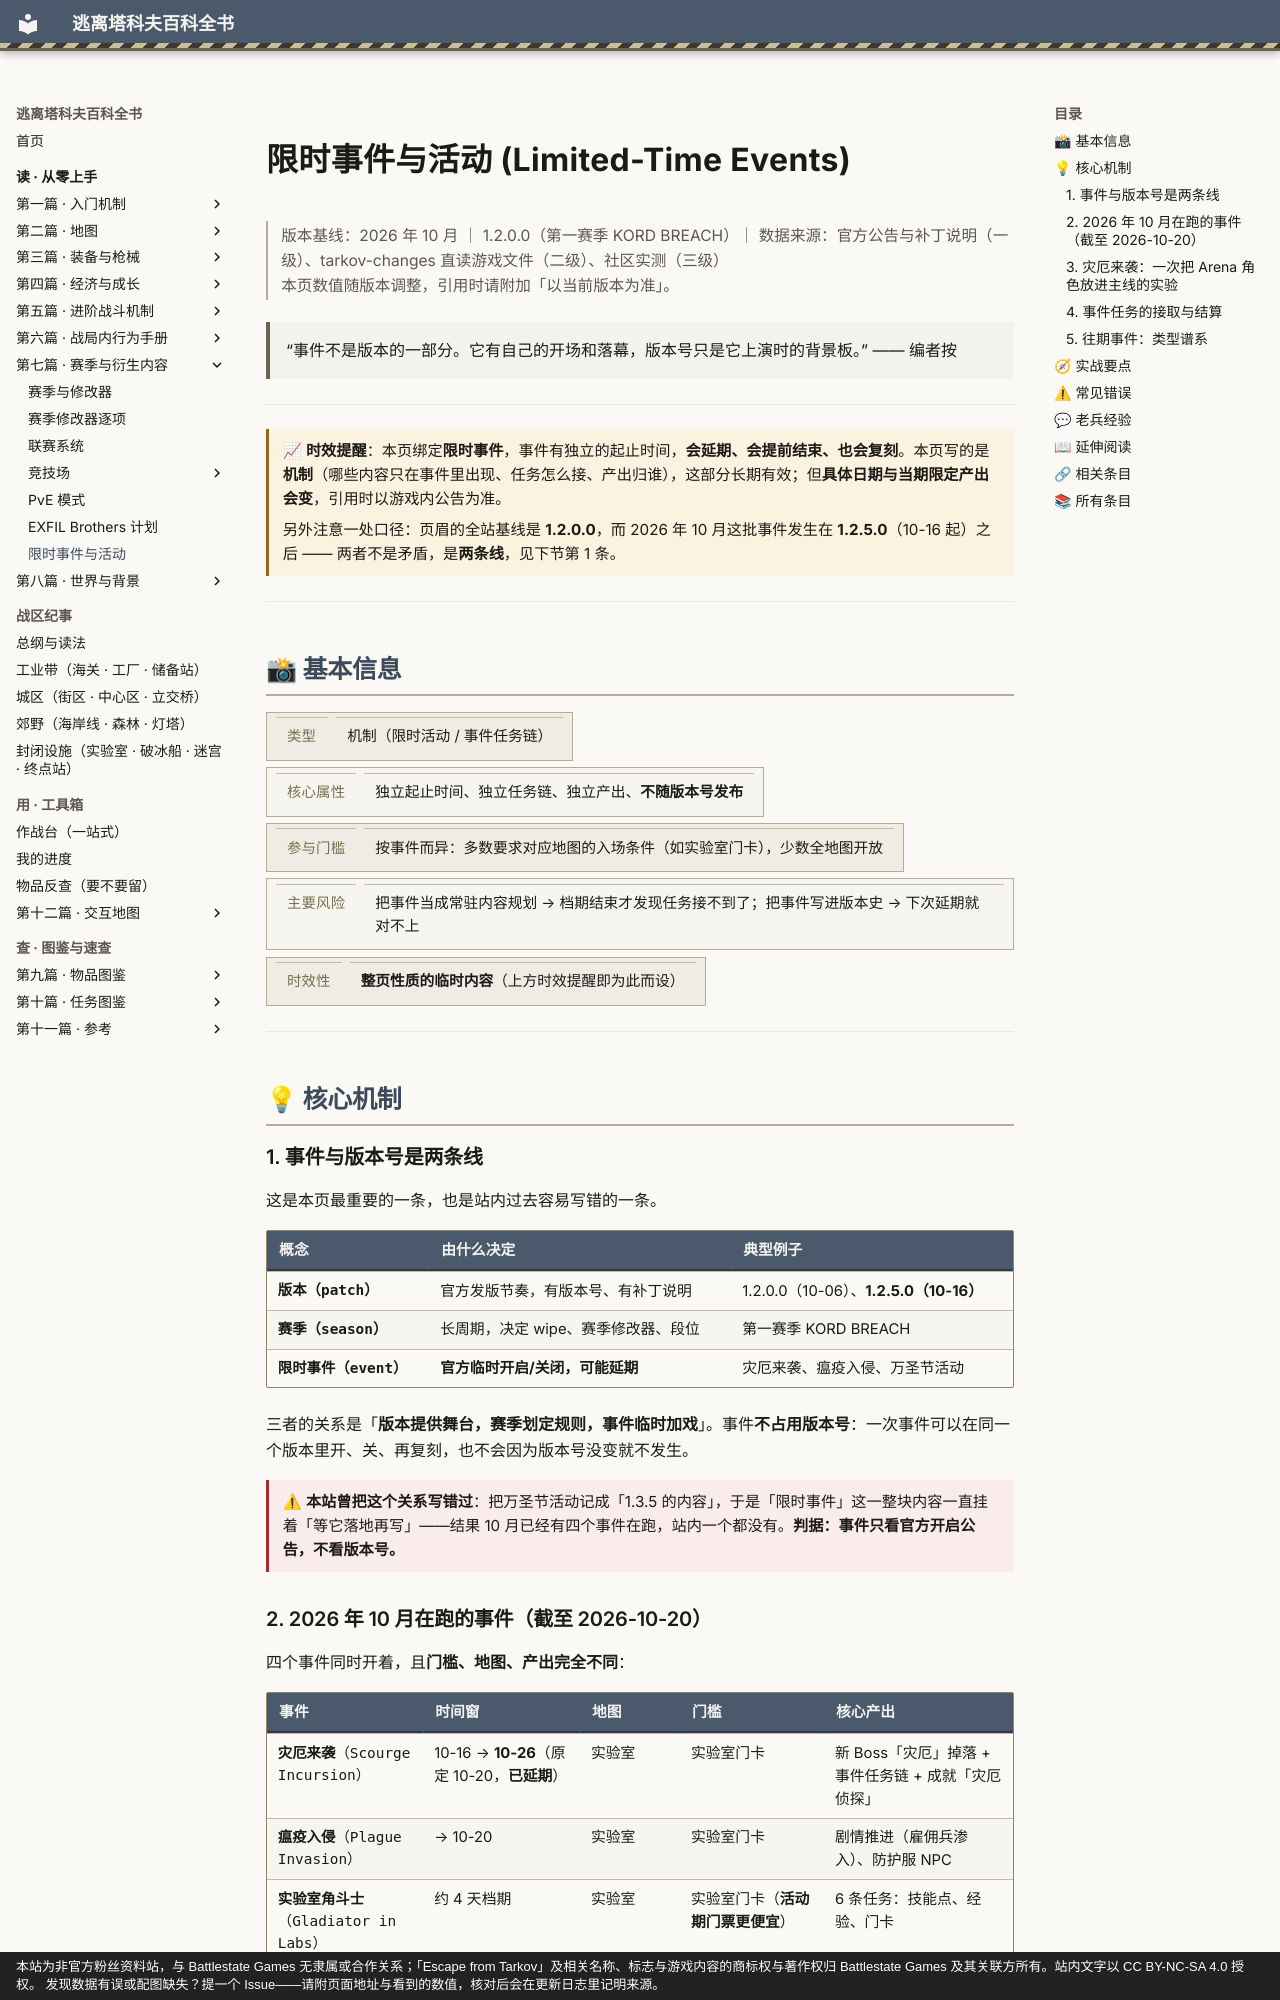

repository: GTX950L/tarkov-encyclopedia · page: entries/limited-events/index.html · generator: mkdocs · copyright: 本站为非官方粉丝资料站，与 Battlestate Games 无隶属或合作关系；「Escape from Tarkov」及相关名称、标志与游戏内容的商标权与著作权归 Battlestate Games 及其关联方所有。站内文字以 CC BY-NC-SA 4.0 授权。 发现数据有误或配图缺失？提一个 Issue——请附页面地址与看到的数值，核对后会在更新日志里记明来源。

---
description: "限时事件与活动：“事件不是版本的一部分。它有自己的开场和落幕，版本号只是它上演时的背景板。” —— 编者按"  # 自动生成
tags:
  - 赛季
  - 任务
---
# 限时事件与活动 (Limited-Time Events)

<div class="tk-ver" data-search-exclude markdown>

> 版本基线：2026 年 10 月 ｜ 1.2.0.0（第一赛季 KORD BREACH）｜ 数据来源：官方公告与补丁说明（一级）、tarkov-changes 直读游戏文件（二级）、社区实测（三级）  
> 本页数值随版本调整，引用时请附加「以当前版本为准」。

</div>

<a id="top"></a>

> “事件不是版本的一部分。它有自己的开场和落幕，版本号只是它上演时的背景板。”
> —— 编者按

---

<div class="tk-note tk-note--time" markdown>

> 📈 **时效提醒**：本页绑定**限时事件**，事件有独立的起止时间，**会延期、会提前结束、也会复刻**。本页写的是**机制**（哪些内容只在事件里出现、任务怎么接、产出归谁），这部分长期有效；但**具体日期与当期限定产出会变**，引用时以游戏内公告为准。
>
> 另外注意一处口径：页眉的全站基线是 **1.2.0.0**，而 2026 年 10 月这批事件发生在 **1.2.5.0**（10-16 起）之后 —— 两者不是矛盾，是**两条线**，见下节第 1 条。

</div>

---

## 📸 基本信息

<div class="tk-kv-wrap" markdown>

| 项目 | 信息 |
|------|------|
| **类型** | 机制（限时活动 / 事件任务链） |
| **核心属性** | 独立起止时间、独立任务链、独立产出、**不随版本号发布** |
| **参与门槛** | 按事件而异：多数要求对应地图的入场条件（如实验室门卡），少数全地图开放 |
| **主要风险** | 把事件当成常驻内容规划 → 档期结束才发现任务接不到了；把事件写进版本史 → 下次延期就对不上 |
| **时效性** | **整页性质的临时内容**（上方时效提醒即为此而设） |

</div>

---

## 💡 核心机制

### 1. 事件与版本号是两条线

这是本页最重要的一条，也是站内过去容易写错的一条。

| 概念 | 由什么决定 | 典型例子 |
|------|-----------|----------|
| **版本（patch）** | 官方发版节奏，有版本号、有补丁说明 | 1.2.0.0（10-06）、**1.2.5.0（10-16）** |
| **赛季（season）** | 长周期，决定 wipe、赛季修改器、段位 | 第一赛季 KORD BREACH |
| **限时事件（event）** | **官方临时开启/关闭，可能延期** | 灾厄来袭、瘟疫入侵、万圣节活动 |

三者的关系是「**版本提供舞台，赛季划定规则，事件临时加戏**」。事件**不占用版本号**：一次事件可以在同一个版本里开、关、再复刻，也不会因为版本号没变就不发生。

<div class="tk-note tk-note--warn" markdown>

> ⚠ **本站曾把这个关系写错过**：把万圣节活动记成「1.3.5 的内容」，于是「限时事件」这一整块内容一直挂着「等它落地再写」——结果 10 月已经有四个事件在跑，站内一个都没有。**判据：事件只看官方开启公告，不看版本号。**

</div>
